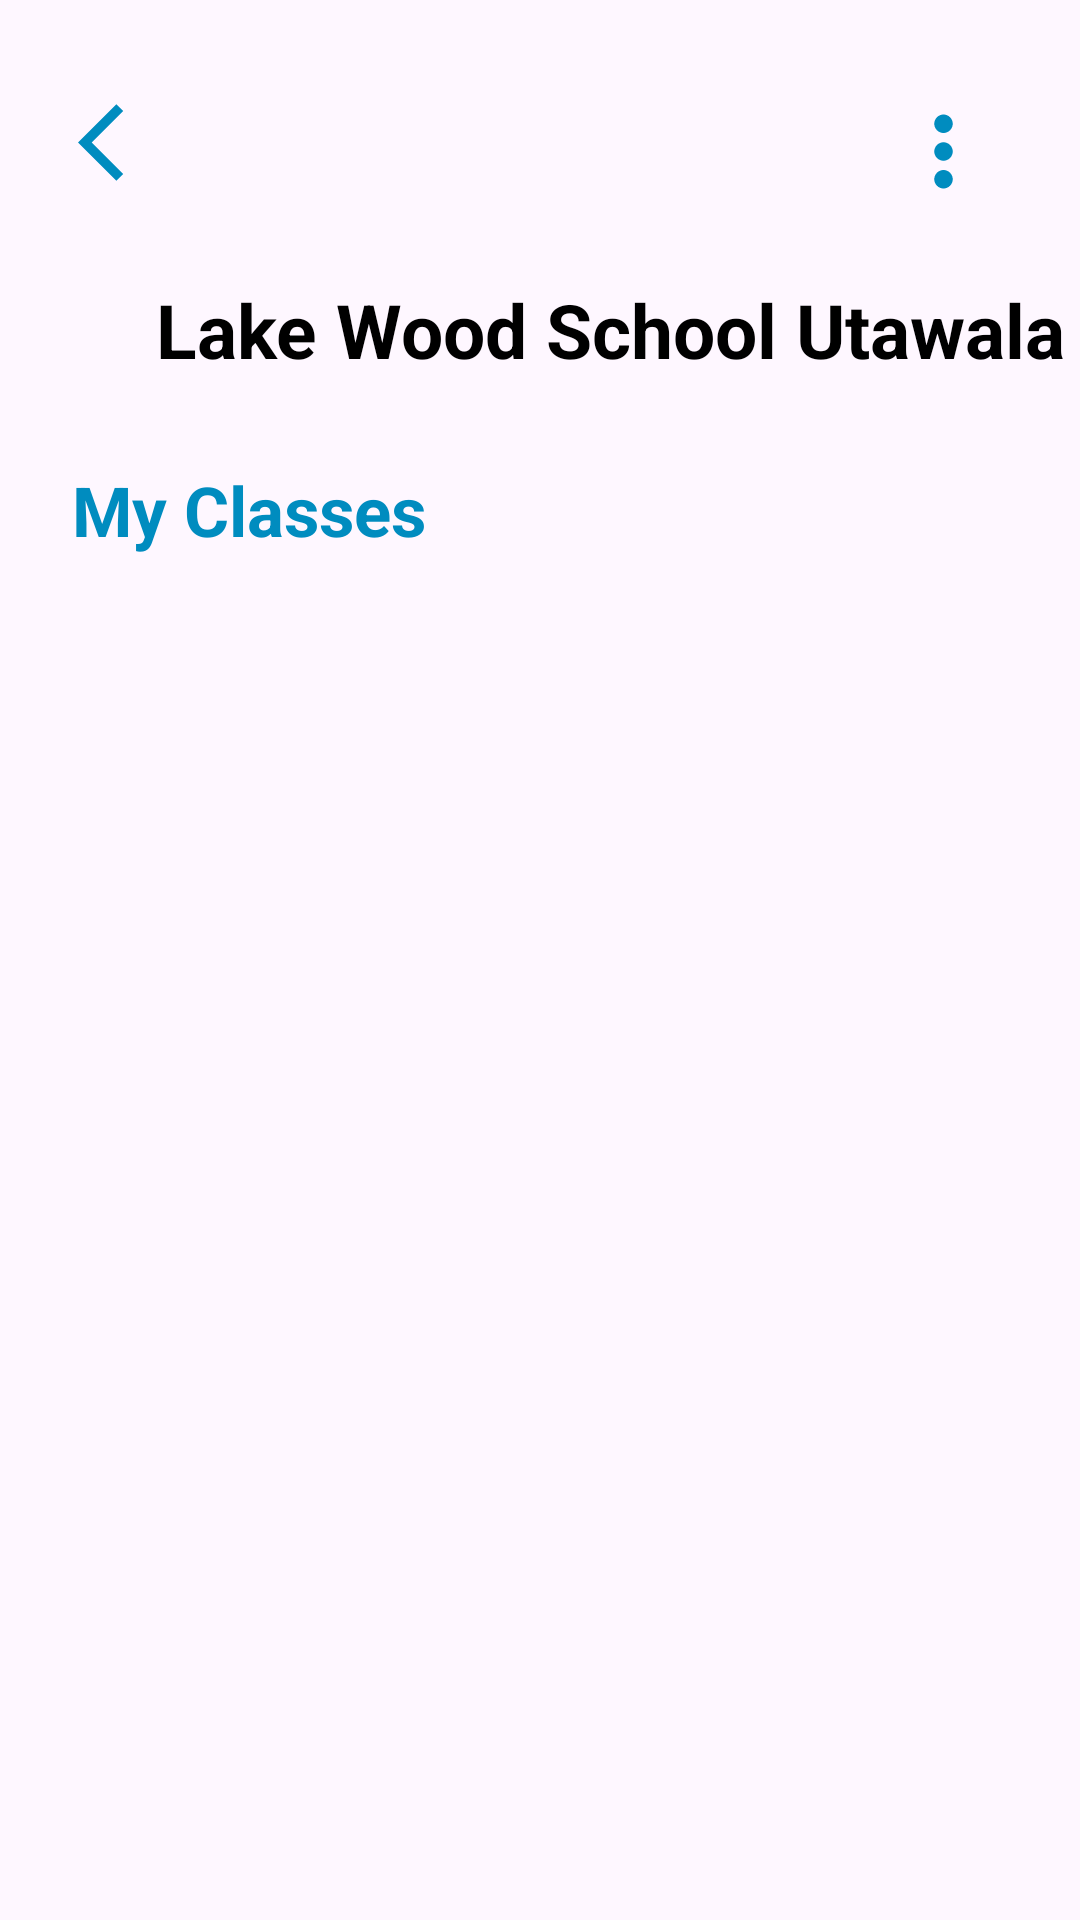

Android layout source for this screen:
<!-- AndroidManifest.xml: application theme Theme.MzaziConnectApplication -->
<!-- res/layout/activity_my_classes.xml -->
<?xml version="1.0" encoding="utf-8"?>
<androidx.constraintlayout.widget.ConstraintLayout xmlns:android="http://schemas.android.com/apk/res/android"
    xmlns:app="http://schemas.android.com/apk/res-auto"
    xmlns:tools="http://schemas.android.com/tools"
    android:layout_width="match_parent"
    android:layout_height="match_parent"
    tools:context=".ui.SubjectActivity">

    <ImageView
        android:id="@+id/ivbackset"
        android:layout_width="31dp"
        android:layout_height="31dp"
        android:layout_marginStart="26dp"
        android:layout_marginTop="32dp"
        app:layout_constraintStart_toStartOf="parent"
        app:layout_constraintTop_toTopOf="parent"
        app:srcCompat="@drawable/backarrow" />

    <ImageView
        android:id="@+id/ivdotsset"
        android:layout_width="37dp"
        android:layout_height="37dp"
        android:layout_marginTop="32dp"
        android:layout_marginEnd="27dp"
        app:layout_constraintEnd_toEndOf="parent"
        app:layout_constraintTop_toTopOf="parent"
        app:srcCompat="@drawable/dots" />

    <TextView
        android:id="@+id/tvschool2"
        android:layout_width="wrap_content"
        android:layout_height="wrap_content"
        android:layout_marginStart="52dp"
        android:layout_marginTop="24dp"
        android:text="Lake Wood School Utawala"
        android:textColor="@color/black"
        android:textSize="25dp"
        android:textStyle="bold"
        app:layout_constraintStart_toStartOf="parent"
        app:layout_constraintTop_toBottomOf="@+id/ivdotsset" />

    <TextView
        android:id="@+id/tvmyclasses"
        android:layout_width="wrap_content"
        android:layout_height="wrap_content"
        android:layout_marginStart="24dp"
        android:layout_marginTop="28dp"
        android:text="My Classes"
        android:textColor="@color/blue"
        android:textSize="23dp"
        android:textStyle="bold"
        app:layout_constraintStart_toStartOf="parent"
        app:layout_constraintTop_toBottomOf="@+id/tvschool2" />


    <androidx.recyclerview.widget.RecyclerView
        android:id="@+id/rvcsub"
        android:layout_width="379dp"
        android:layout_height="456dp"
        android:layout_marginStart="4dp"
        android:layout_marginBottom="72dp"
        app:layout_constraintBottom_toBottomOf="parent"
        app:layout_constraintStart_toStartOf="parent"
        tools:listitem="@layout/subject" />


</androidx.constraintlayout.widget.ConstraintLayout>
<!-- res/layout/subject.xml (included above) -->
<?xml version="1.0" encoding="utf-8"?>
<androidx.constraintlayout.widget.ConstraintLayout xmlns:android="http://schemas.android.com/apk/res/android"
xmlns:app="http://schemas.android.com/apk/res-auto"
xmlns:tools="http://schemas.android.com/tools"
android:layout_width="match_parent"
android:layout_height="wrap_content"
android:layout_marginTop="20dp">

    <ImageView
        android:id="@+id/imgSubject"
        android:layout_width="150dp"
        android:layout_height="150dp"
        app:layout_constraintBottom_toTopOf="@+id/tvSubjectName"
        app:layout_constraintEnd_toEndOf="parent"
        app:layout_constraintHorizontal_bias="0.429"
        app:layout_constraintStart_toStartOf="parent"
        app:layout_constraintTop_toTopOf="parent"
        app:layout_constraintVertical_bias="0.0"
        app:srcCompat="@drawable/kiswahili_image" />

    <TextView
    android:id="@+id/tvSubjectName"
    android:layout_width="wrap_content"
    android:layout_height="wrap_content"
    android:layout_marginTop="24dp"
    android:text="English"
    android:fontFamily="@font/baloobhai2_bold"
    android:textColor="@color/white"
    android:textSize="20sp"
    app:layout_constraintBottom_toTopOf="@+id/imgSubject"
    app:layout_constraintEnd_toEndOf="@+id/imgSubject"
    app:layout_constraintHorizontal_bias="0.13"
    app:layout_constraintStart_toStartOf="@+id/imgSubject"
    app:layout_constraintTop_toTopOf="parent"
    app:layout_constraintVertical_bias="0.0" />

<TextView
    android:id="@+id/tvSubjectTeacherName"
    android:layout_width="wrap_content"
    android:layout_height="wrap_content"
    android:text="Ms Joan Njiru"
    android:textColor="@color/white"
    android:fontFamily="@font/jost_regular"
    app:layout_constraintBottom_toBottomOf="@+id/imgSubject"
    app:layout_constraintEnd_toEndOf="@+id/imgSubject"
    app:layout_constraintHorizontal_bias="0.18"
    app:layout_constraintStart_toStartOf="@+id/imgSubject"
    app:layout_constraintTop_toTopOf="@+id/imgSubject"
    app:layout_constraintVertical_bias="0.81" />

</androidx.constraintlayout.widget.ConstraintLayout>
<!-- resources referenced by this layout -->
<resources>
  <color name="black">#FF000000</color>
  <color name="blue">#008CBF</color>
  <color name="white">#FFFFFFFF</color>
  <!-- drawable backarrow (drawable) -->
  <vector android:autoMirrored="true" android:height="24dp"
      android:tint="#008CBF" android:viewportHeight="24"
      android:viewportWidth="24" android:width="24dp" xmlns:android="http://schemas.android.com/apk/res/android">
      <path android:fillColor="@android:color/white" android:pathData="M11.67,3.87L9.9,2.1 0,12l9.9,9.9 1.77,-1.77L3.54,12z"/>
  </vector>
  <!-- drawable dots (drawable) -->
  <vector android:height="24dp" android:tint="#008CBF"
      android:viewportHeight="24" android:viewportWidth="24"
      android:width="24dp" xmlns:android="http://schemas.android.com/apk/res/android">
      <path android:fillColor="@android:color/white" android:pathData="M12,8c1.1,0 2,-0.9 2,-2s-0.9,-2 -2,-2 -2,0.9 -2,2 0.9,2 2,2zM12,10c-1.1,0 -2,0.9 -2,2s0.9,2 2,2 2,-0.9 2,-2 -0.9,-2 -2,-2zM12,16c-1.1,0 -2,0.9 -2,2s0.9,2 2,2 2,-0.9 2,-2 -0.9,-2 -2,-2z"/>
  </vector>
  <!-- drawable kiswahili_image: jpg bitmap (drawable, 30980 bytes) -->
  <style name="Theme.MzaziConnectApplication" parent="Base.Theme.MzaziConnectApplication" />
  <style name="Base.Theme.MzaziConnectApplication" parent="Theme.Material3.DayNight.NoActionBar">
          
          
      </style>
</resources>
